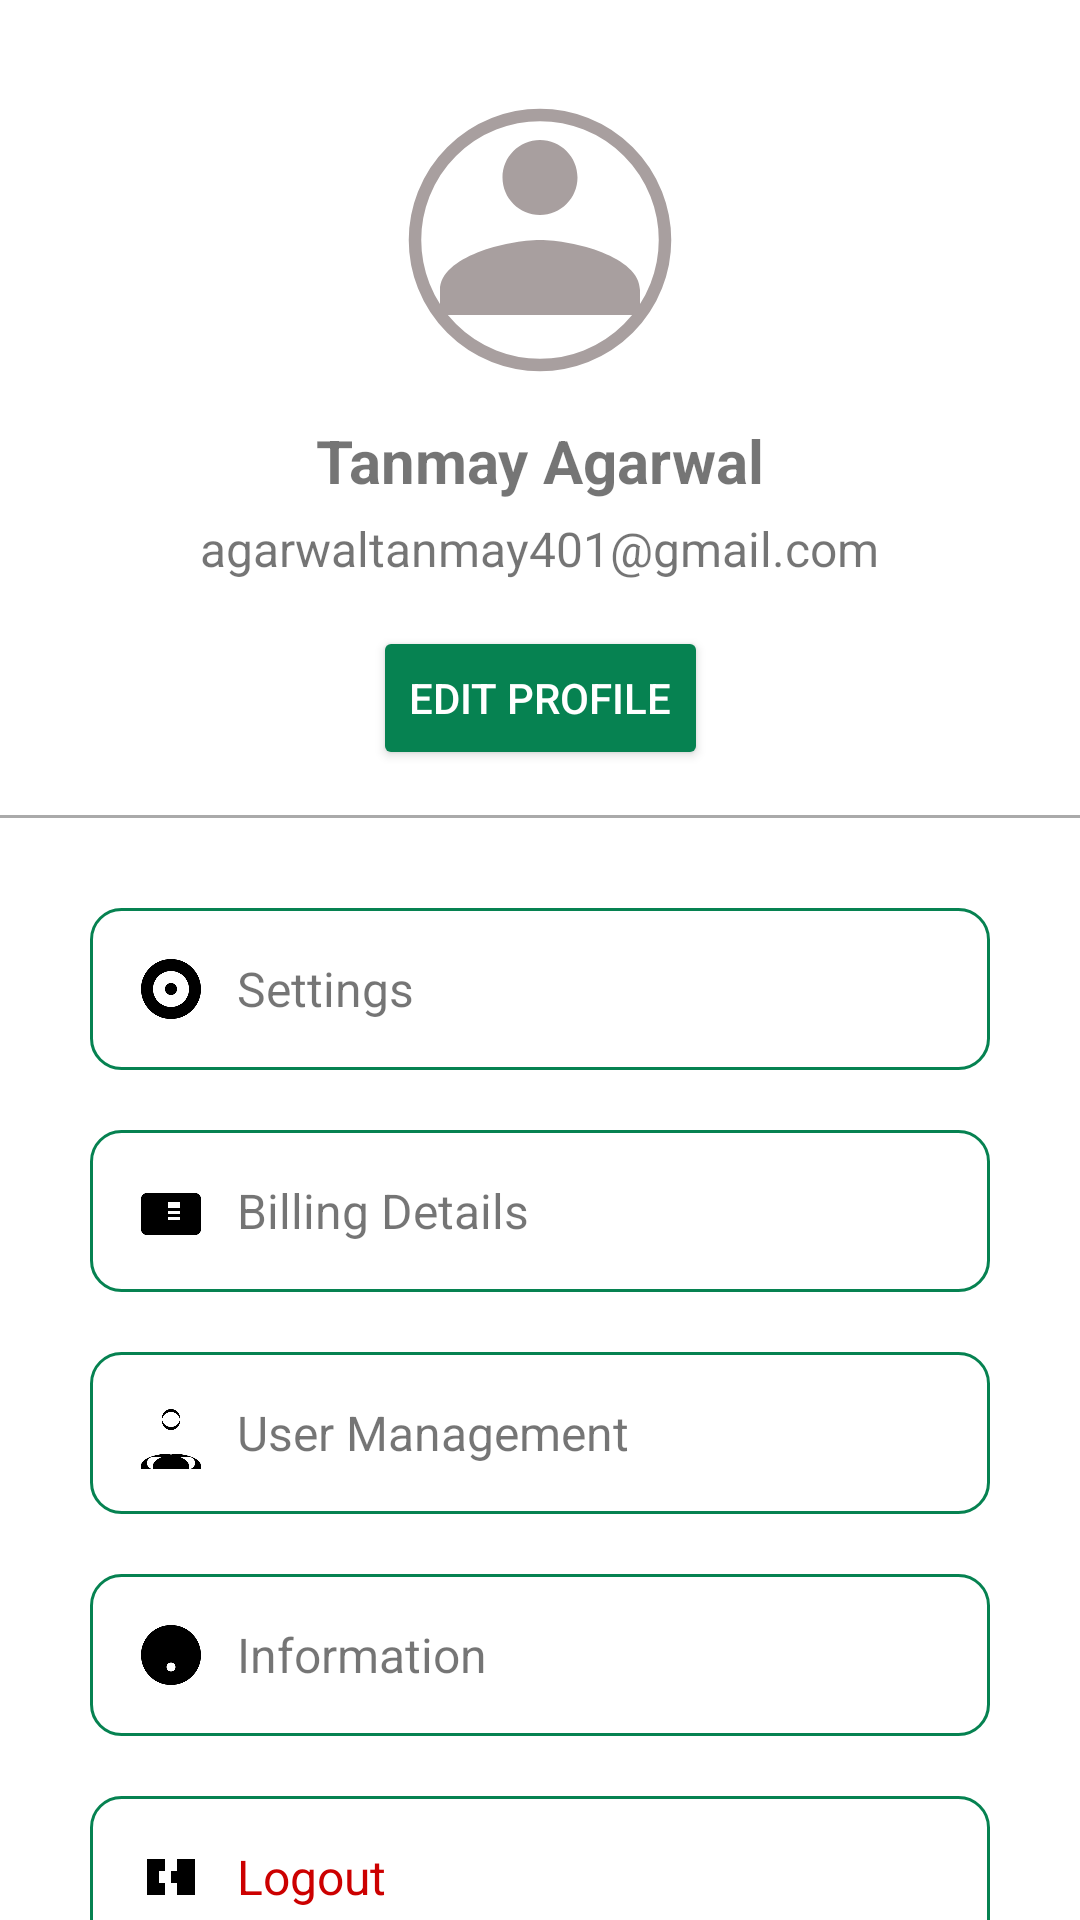

Write the Android layout XML for this screen, with the resource values it uses.
<!-- AndroidManifest.xml: application theme Theme.EcoWheelFrontend -->
<!-- res/layout/fragment_profile.xml -->
<?xml version="1.0" encoding="utf-8"?>
<androidx.constraintlayout.widget.ConstraintLayout xmlns:android="http://schemas.android.com/apk/res/android"
    android:layout_width="match_parent"
    android:layout_height="match_parent"
    xmlns:app="http://schemas.android.com/apk/res-auto"
    android:background="@color/white">

    
    <ImageView
        android:id="@+id/profileImage"
        android:layout_width="100dp"
        android:layout_height="100dp"
        android:layout_marginTop="30dp"
        android:src="@drawable/ic_profile"
        app:layout_constraintEnd_toEndOf="parent"
        app:layout_constraintStart_toStartOf="parent"
        app:layout_constraintTop_toTopOf="parent" />

    
    <TextView
        android:id="@+id/profileName"
        android:layout_width="wrap_content"
        android:layout_height="wrap_content"
        android:text="Tanmay Agarwal"
        android:textSize="20sp"
        android:textStyle="bold"
        app:layout_constraintTop_toBottomOf="@id/profileImage"
        app:layout_constraintStart_toStartOf="parent"
        app:layout_constraintEnd_toEndOf="parent"
        android:layout_marginTop="10dp" />

    
    <TextView
        android:id="@+id/profileEmail"
        android:layout_width="wrap_content"
        android:layout_height="wrap_content"
        android:text="agarwaltanmay401@gmail.com"
        android:textSize="16sp"
        app:layout_constraintTop_toBottomOf="@id/profileName"
        app:layout_constraintStart_toStartOf="parent"
        app:layout_constraintEnd_toEndOf="parent"
        android:layout_marginTop="5dp" />

    
    <Button
        android:id="@+id/editProfileButton"
        android:layout_width="wrap_content"
        android:layout_height="wrap_content"
        android:textColor="@color/white"
        android:text="Edit Profile"
        android:backgroundTint="@color/main"
        app:layout_constraintTop_toBottomOf="@id/profileEmail"
        app:layout_constraintStart_toStartOf="parent"
        app:layout_constraintEnd_toEndOf="parent"
        android:layout_marginTop="15dp" />

    
    <View
        android:id="@+id/dividerLine"
        android:layout_width="0dp"
        android:layout_height="1dp"
        android:background="@android:color/darker_gray"
        app:layout_constraintTop_toBottomOf="@id/editProfileButton"
        app:layout_constraintStart_toStartOf="parent"
        app:layout_constraintEnd_toEndOf="parent"
        android:layout_marginTop="15dp" />

    
    <LinearLayout
        android:layout_width="0dp"
        android:layout_height="wrap_content"
        android:layout_marginTop="20dp"
        android:orientation="vertical"
        app:layout_constraintTop_toBottomOf="@id/dividerLine"
        app:layout_constraintStart_toStartOf="parent"
        app:layout_constraintEnd_toEndOf="parent"
        android:paddingHorizontal="20dp">

        
        <TextView
            android:id="@+id/settingsOption"
            android:layout_width="match_parent"
            android:layout_height="wrap_content"
            android:padding="15dp"
            android:layout_margin="10dp"
            android:text="Settings"
            android:drawableStart="@drawable/ic_settings"
            android:drawablePadding="10dp"
            android:textSize="16sp"
            android:background="@drawable/bg_square"
            android:gravity="center_vertical"
            android:drawableEnd="@drawable/ic_arrow_right" />

        
        <TextView
            android:id="@+id/billingDetailsOption"
            android:layout_width="match_parent"
            android:layout_height="wrap_content"
            android:layout_margin="10dp"
            android:padding="15dp"
            android:text="Billing Details"
            android:drawableStart="@drawable/ic_billing"
            android:drawablePadding="10dp"
            android:textSize="16sp"
            android:background="@drawable/bg_square"
            android:gravity="center_vertical"
            android:drawableEnd="@drawable/ic_arrow_right" />

        
        <TextView
            android:id="@+id/userManagementOption"
            android:layout_width="match_parent"
            android:layout_height="wrap_content"
            android:padding="15dp"
            android:layout_margin="10dp"
            android:text="User Management"
            android:drawableStart="@drawable/ic_user_management"
            android:drawablePadding="10dp"
            android:textSize="16sp"
            android:background="@drawable/bg_square"
            android:gravity="center_vertical"
            android:drawableEnd="@drawable/ic_arrow_right" />

        
        <TextView
            android:id="@+id/informationOption"
            android:layout_width="match_parent"
            android:layout_height="wrap_content"
            android:padding="15dp"
            android:layout_margin="10dp"
            android:text="Information"
            android:drawableStart="@drawable/ic_information"
            android:drawablePadding="10dp"
            android:textSize="16sp"
            android:background="@drawable/bg_square"
            android:gravity="center_vertical"
            android:drawableEnd="@drawable/ic_arrow_right" />

        
        <TextView
            android:id="@+id/logoutOption"
            android:layout_width="match_parent"
            android:layout_height="wrap_content"
            android:padding="15dp"
            android:text="Logout"
            android:drawableStart="@drawable/ic_logout"
            android:layout_margin="10dp"
            android:drawablePadding="10dp"
            android:textColor="@android:color/holo_red_dark"
            android:textSize="16sp"
            android:background="@drawable/bg_square"
            android:gravity="center_vertical"
            android:drawableEnd="@drawable/ic_arrow_right" />
    </LinearLayout>
</androidx.constraintlayout.widget.ConstraintLayout>
<!-- resources referenced by this layout -->
<resources>
  <color name="main">#068251</color>
  <color name="white">#FFFFFFFF</color>
  <!-- drawable bg_square (drawable) -->
  <selector xmlns:android="http://schemas.android.com/apk/res/android">
      <item>
          <shape xmlns:android="http://schemas.android.com/apk/res/android"
              android:shape="rectangle">
              <stroke android:color="@color/green"
                  android:width="1dp"/>
              <corners android:radius="10dp"/>
          </shape>
      </item>
  </selector>
  <!-- drawable ic_billing (drawable) -->
  <vector xmlns:android="http://schemas.android.com/apk/res/android"
      android:width="24dp"
      android:height="24dp"
      android:viewportWidth="24.0"
      android:viewportHeight="24.0">
      <path
          android:fillColor="#000000"
          android:pathData="M20,6H4c-1.1,0 -1.99,0.9 -1.99,2L2,18c0,1.1 0.89,2 1.99,2H20c1.1,0 2,-0.9 2,-2V8c0,-1.1 -0.9,-2 -2,-2zm-5,9h-4v-1h4v1zm0,-2h-4v-1h4v1zm0,-2h-4V9h4v2z" />
  </vector>
  <!-- drawable ic_information (drawable) -->
  <vector xmlns:android="http://schemas.android.com/apk/res/android"
      android:width="24dp"
      android:height="24dp"
      android:viewportWidth="24.0"
      android:viewportHeight="24.0">
      <path
          android:fillColor="#000000"
          android:pathData="M11,11H13V7H11M12,17.5C11.17,17.5 10.5,16.83 10.5,16C10.5,15.17 11.17,14.5 12,14.5C12.83,14.5 13.5,15.17 13.5,16C13.5,16.83 12.83,17.5 12,17.5M12,2C6.47,2 2,6.47 2,12C2,17.53 6.47,22 12,22C17.53,22 22,17.53 22,12C22,6.47 17.53,2 12,2Z" />
  </vector>
  <!-- drawable ic_logout (drawable) -->
  <vector xmlns:android="http://schemas.android.com/apk/res/android"
      android:width="24dp"
      android:height="24dp"
      android:viewportWidth="24.0"
      android:viewportHeight="24.0">
      <path
          android:fillColor="#000000"
          android:pathData="M10,6H4v12h6v-4H8v-4h2V6zm4,12v-4h-2v-4h2V6h6v12h-6z" />
  </vector>
  <!-- drawable ic_profile (drawable) -->
  <vector xmlns:android="http://schemas.android.com/apk/res/android"
      android:width="24dp"
      android:height="24dp"
      android:viewportWidth="24"
      android:viewportHeight="24">
  
      
      <path
          android:strokeColor="#FFA89F9F"
          android:strokeWidth="1"
          android:pathData="M12,2a10,10 0 1,1 0,20a10,10 0 1,1 0,-20"/>
  
      
      <path
          android:fillColor="#A89F9F"
          android:pathData="M12,12c2.67,0 8,1.34 8,4v2H4v-2c0,-2.66 5.33,-4 8,-4zm0,-2c-1.66,0 -3,-1.34 -3,-3s1.34,-3 3,-3 3,1.34 3,3 -1.34,3 -3,3z"/>
  </vector>
  <!-- drawable ic_settings (drawable) -->
  <vector xmlns:android="http://schemas.android.com/apk/res/android"
      android:width="24dp"
      android:height="24dp"
      android:viewportWidth="24.0"
      android:viewportHeight="24.0">
      <path
          android:fillColor="#000000"
          android:pathData="M12,2C6.48,2 2,6.48 2,12s4.48,10 10,10s10,-4.48 10,-10S17.52,2 12,2zM12,18c-3.31,0 -6,-2.69 -6,-6s2.69,-6 6,-6s6,2.69 6,6s-2.69,6 -6,6zM12,10c-1.1,0 -2,0.9 -2,2s0.9,2 2,2s2,-0.9 2,-2s-0.9,-2 -2,-2z" />
  </vector>
  <style name="Theme.EcoWheelFrontend" parent="Base.Theme.EcoWheelFrontend" />
  <color name="green">#068251</color>
  <style name="Base.Theme.EcoWheelFrontend" parent="Theme.MaterialComponents.DayNight.NoActionBar">
          
           <item name="colorPrimary">@color/main</item>
           <item name="colorPrimaryVariant">@color/main</item>
           <item name="colorOnPrimary">@color/black</item>
  
          <item name="colorSecondary">@color/main</item>
  
  
  
           <item name="android:statusBarColor">@color/main</item>
      </style>
  <color name="black">#FF000000</color>
</resources>
